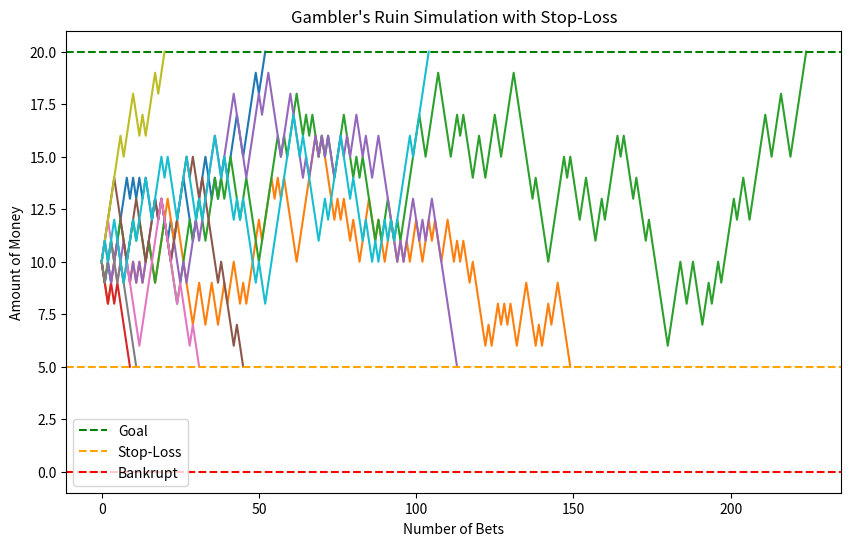

This chart was generated by the following Python code:
import numpy as np
import matplotlib.pyplot as plt

def gambler_ruin_with_stop_loss(starting_amount, goal, stop_loss, win_probability, num_simulations):
    results = []

    for _ in range(num_simulations):
        money = starting_amount
        path = [money]
        
        while 0 < money < goal:
            if money <= stop_loss:  # Stop if hitting the stop-loss limit
                break
            if np.random.random() < win_probability:
                money += 1  # Win a dollar
            else:
                money -= 1  # Lose a dollar
            path.append(money)

        results.append(path)

    return results

# Parameters
starting_amount = 10
goal = 20
stop_loss = 5
win_probability = 0.51
num_simulations = 10

# Run simulations
paths = gambler_ruin_with_stop_loss(starting_amount, goal, stop_loss, win_probability, num_simulations)

# Plotting the results
plt.figure(figsize=(10, 6))
for path in paths:
    plt.plot(path)

plt.title("Gambler's Ruin Simulation with Stop-Loss")
plt.xlabel("Number of Bets")
plt.ylabel("Amount of Money")
plt.axhline(y=goal, color='green', linestyle='--', label='Goal')
plt.axhline(y=stop_loss, color='orange', linestyle='--', label='Stop-Loss')
plt.axhline(y=0, color='red', linestyle='--', label='Bankrupt')
plt.legend()
plt.show()
